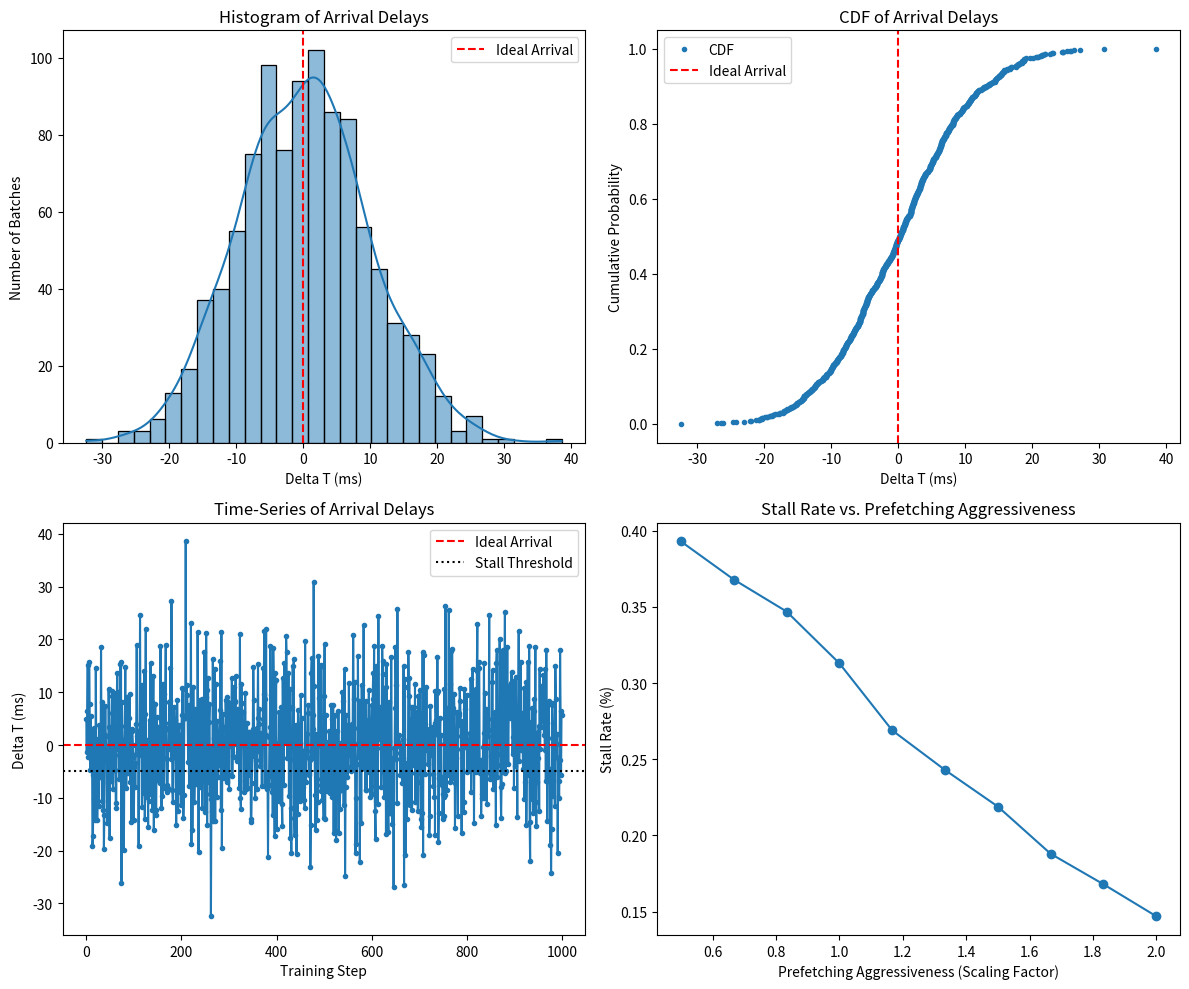

This chart was generated by the following Python code:
import numpy as np
import matplotlib.pyplot as plt
import seaborn as sns

# Simulated arrival delays (Delta T in milliseconds)
np.random.seed(42)
delta_t = np.random.normal(loc=0, scale=10, size=1000)  # Mean 0ms, std 10ms
stall_threshold = -5  # Define stall as Delta T < -5ms

fig, axes = plt.subplots(2, 2, figsize=(12, 10))

# 1. Histogram of Arrival Delays
sns.histplot(delta_t, bins=30, kde=True, ax=axes[0, 0])
axes[0, 0].axvline(0, color='red', linestyle='dashed', label='Ideal Arrival')
axes[0, 0].set_title("Histogram of Arrival Delays")
axes[0, 0].set_xlabel("Delta T (ms)")
axes[0, 0].set_ylabel("Number of Batches")
axes[0, 0].legend()

# 2. CDF of Arrival Delays
sorted_delays = np.sort(delta_t)
cdf = np.arange(len(sorted_delays)) / len(sorted_delays)
axes[0, 1].plot(sorted_delays, cdf, marker='.', linestyle='none', label='CDF')
axes[0, 1].axvline(0, color='red', linestyle='dashed', label='Ideal Arrival')
axes[0, 1].set_title("CDF of Arrival Delays")
axes[0, 1].set_xlabel("Delta T (ms)")
axes[0, 1].set_ylabel("Cumulative Probability")
axes[0, 1].legend()

# 3. Time-Series Plot of Arrival Delays
time_steps = np.arange(len(delta_t))
axes[1, 0].plot(time_steps, delta_t, marker='o', linestyle='-', markersize=3)
axes[1, 0].axhline(0, color='red', linestyle='dashed', label='Ideal Arrival')
axes[1, 0].axhline(stall_threshold, color='black', linestyle='dotted', label='Stall Threshold')
axes[1, 0].set_title("Time-Series of Arrival Delays")
axes[1, 0].set_xlabel("Training Step")
axes[1, 0].set_ylabel("Delta T (ms)")
axes[1, 0].legend()

# 4. Stall Rate vs. Prefetching Aggressiveness
aggressiveness = np.linspace(0.5, 2.0, 10)  # Scaling factor for prefetching
stall_rates = [np.mean(delta_t < (-5 * a)) for a in aggressiveness]
axes[1, 1].plot(aggressiveness, stall_rates, marker='o', linestyle='-')
axes[1, 1].set_title("Stall Rate vs. Prefetching Aggressiveness")
axes[1, 1].set_xlabel("Prefetching Aggressiveness (Scaling Factor)")
axes[1, 1].set_ylabel("Stall Rate (%)")

plt.tight_layout()
plt.show()
